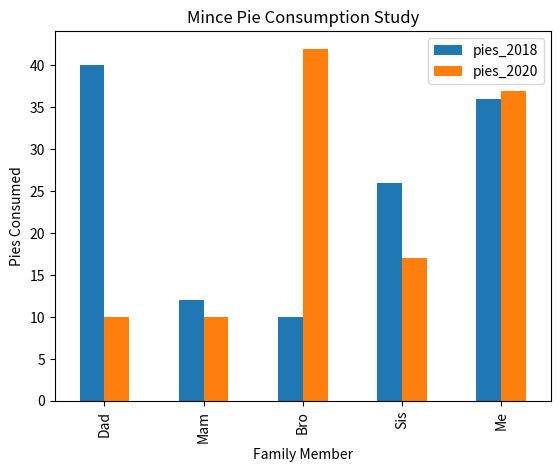

Python code for this plot:
import pandas as pd
import matplotlib.pyplot as plt

plotdata = pd.DataFrame({ 	"pies_2018":[40, 12, 10, 26, 36],    				   
							"pies_2019":[19, 8, 30, 21, 38],    
							"pies_2020":[10, 10, 42, 17, 37] },    
                          index=["Dad", "Mam", "Bro", "Sis", "Me"])

plotdata[["pies_2018", "pies_2020"]].plot(kind="bar")

plt.title("Mince Pie Consumption Study")
plt.xlabel("Family Member")
plt.ylabel("Pies Consumed")


